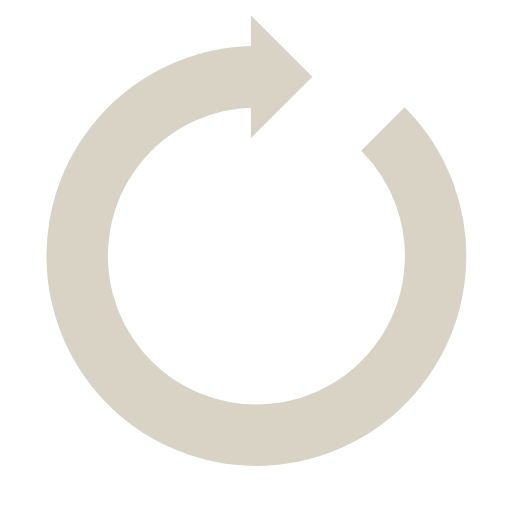
t = 0.00 s
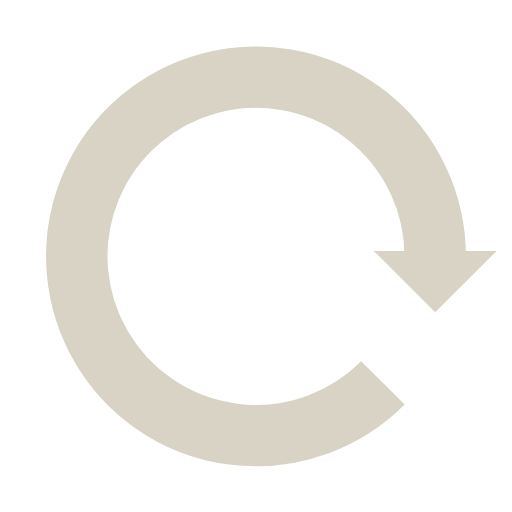
t = 0.23 s
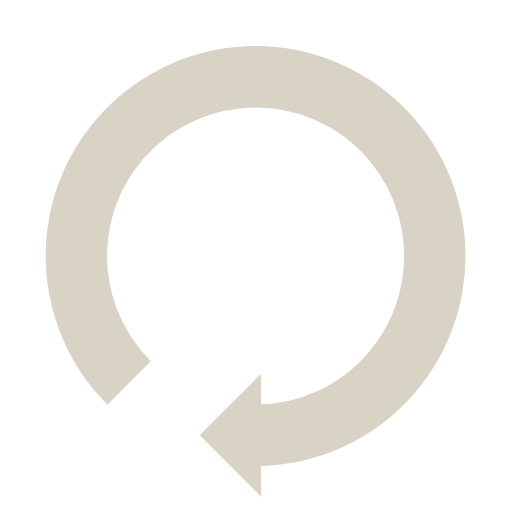
t = 0.45 s
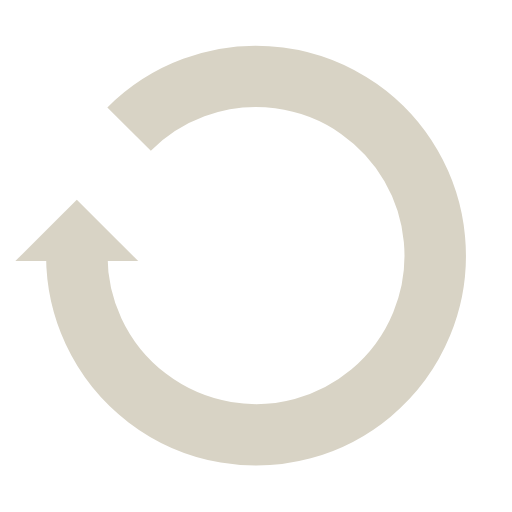
t = 0.68 s

The animated SVG that drew these frames (rendered in a browser with its animation timeline set to each time). Animation: 1 SMIL element (animateTransform=1); one cycle of 0.90 s, repeats indefinitely.

<svg width="200px"  height="200px"  xmlns="http://www.w3.org/2000/svg" viewBox="0 0 100 100" preserveAspectRatio="xMidYMid" class="lds-reload" style="background: none;"><g transform="rotate(353.175 50 50)"><path d="M50 15A35 35 0 1 0 74.787 25.213" fill="none" ng-attr-stroke="{{config.color}}" ng-attr-stroke-width="{{config.width}}" stroke="#d8d3c5" stroke-width="12"></path><path ng-attr-d="{{config.darrow}}" ng-attr-fill="{{config.color}}" d="M49 3L49 27L61 15L49 3" fill="#d8d3c5"></path><animateTransform attributeName="transform" type="rotate" calcMode="linear" values="0 50 50;360 50 50" keyTimes="0;1" dur="0.9s" begin="0s" repeatCount="indefinite"></animateTransform></g></svg>
